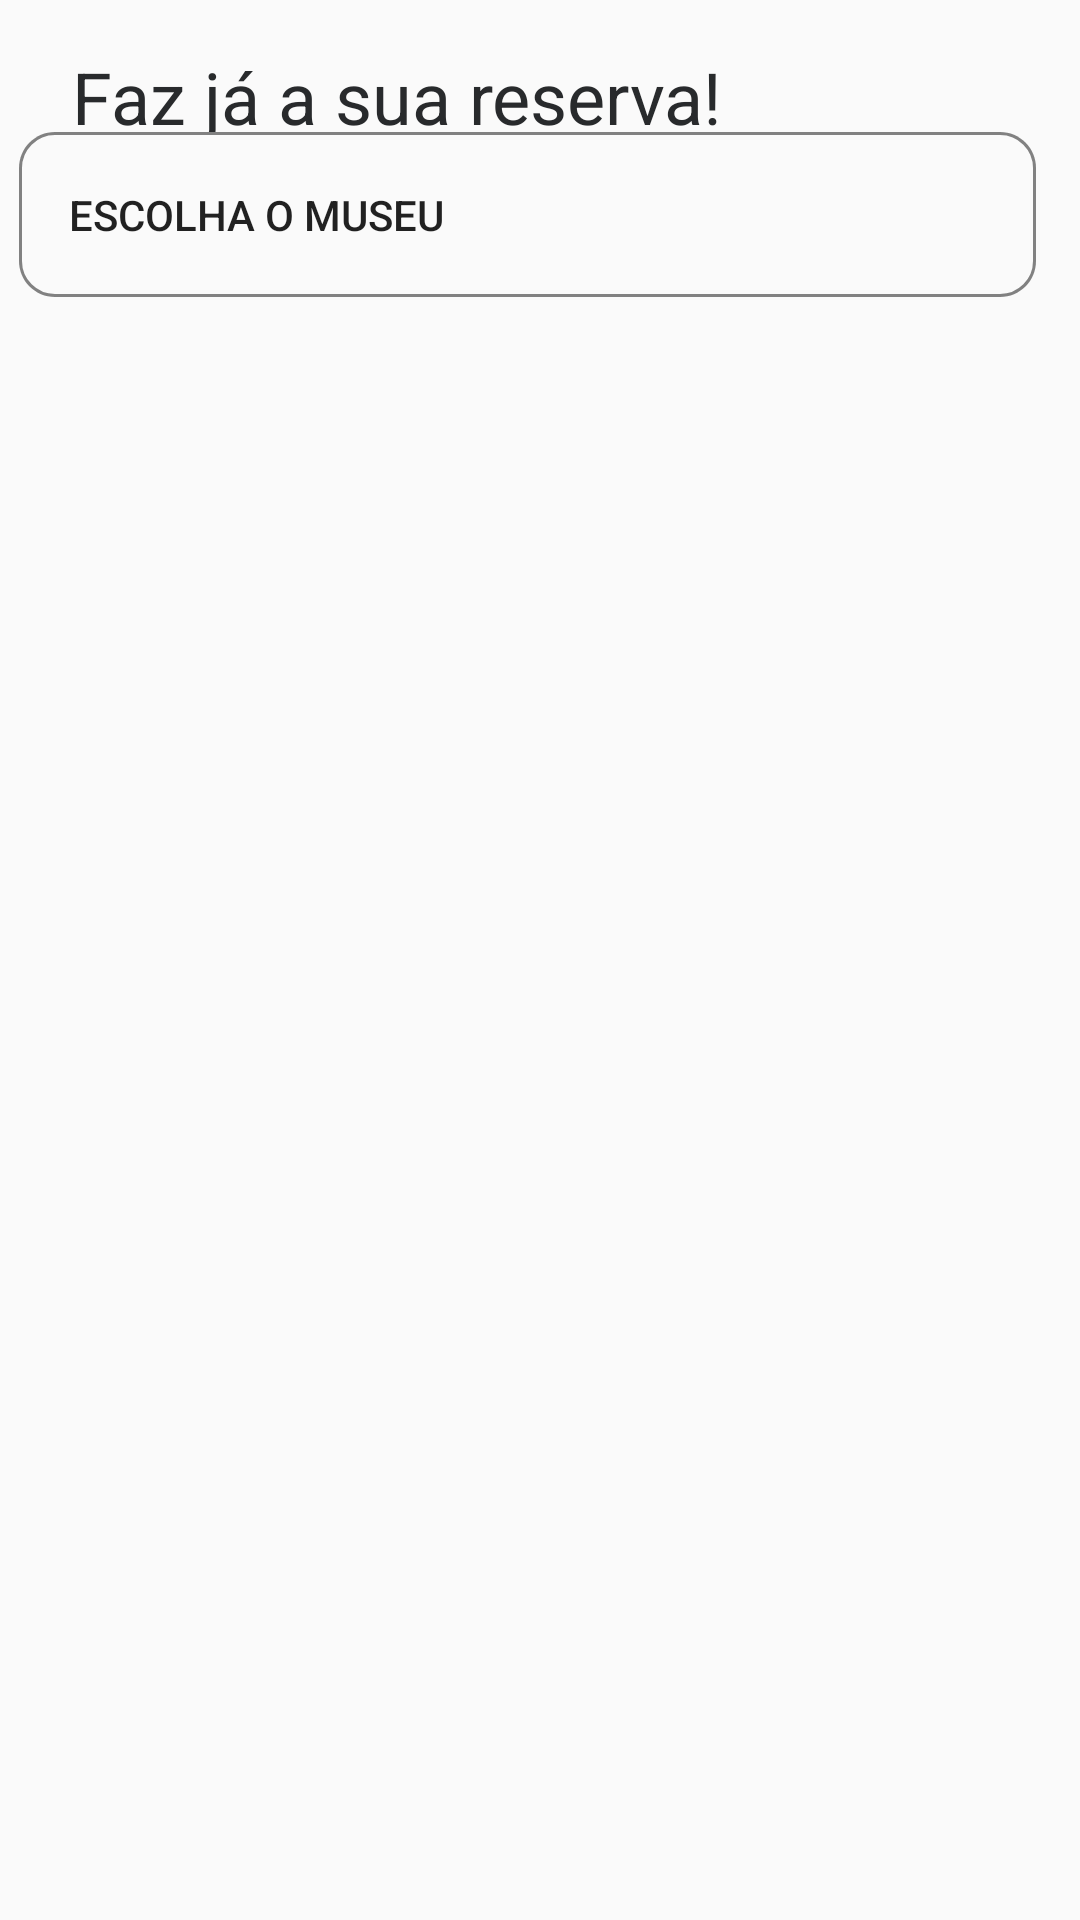

This screen was rendered from an Android layout file. Write that file and the resources it references.
<!-- AndroidManifest.xml: application theme AppTheme -->
<!-- res/layout/activity_chosemuseum.xml -->
<?xml version="1.0" encoding="utf-8"?>
<androidx.constraintlayout.widget.ConstraintLayout xmlns:android="http://schemas.android.com/apk/res/android"
    xmlns:app="http://schemas.android.com/apk/res-auto"
    xmlns:tools="http://schemas.android.com/tools"
    android:layout_width="match_parent"
    android:layout_height="match_parent"
    tools:context=".ChoseMuseum">

    <Button
        android:id="@+id/menu_button"
        android:layout_width="339dp"
        android:layout_height="55dp"
        android:background="@drawable/rectangle_text"
        android:text="     Escolha o Museu"
        android:textAlignment="textStart"
        app:layout_constraintEnd_toEndOf="parent"
        app:layout_constraintHorizontal_bias="0.296"
        app:layout_constraintStart_toStartOf="parent"
        app:layout_constraintTop_toBottomOf="@+id/home_title"
        app:layout_goneMarginLeft="10dp" />

    <TextView
        android:id="@+id/home_title"
        android:layout_width="241dp"
        android:layout_height="28dp"
        android:layout_alignParentLeft="true"
        android:layout_alignParentTop="true"
        android:layout_marginStart="24dp"
        android:layout_marginTop="16dp"
        android:gravity="top"
        android:lineSpacingExtra="-2sp"
        android:text="@string/home_title"
        android:textAppearance="@style/home_title"
        app:layout_constraintStart_toStartOf="parent"
        app:layout_constraintTop_toTopOf="parent" />

    <ListView
        android:id="@+id/ListViewBooking"
        android:layout_width="0dp"
        android:layout_height="556dp"
        app:layout_constraintEnd_toEndOf="parent"
        app:layout_constraintStart_toStartOf="parent"
        app:layout_constraintTop_toBottomOf="@+id/menu_button" />
</androidx.constraintlayout.widget.ConstraintLayout>
<!-- resources referenced by this layout -->
<resources>
  <!-- drawable rectangle_text (drawable) -->
  <vector
      xmlns:android="http://schemas.android.com/apk/res/android"
      xmlns:aapt="http://schemas.android.com/aapt"
      android:width="339dp"
      android:height="55dp"
      android:viewportWidth="339"
      android:viewportHeight="55"
      >
  
      <group>
  
          <clip-path
              android:pathData="M12 0H327C333.627 0 339 5.37258 339 12V43C339 49.6274 333.627 55 327 55H12C5.37258 55 0 49.6274 0 43V12C0 5.37258 5.37258 0 12 0Z"
              />
  
          <path
              android:pathData="M12 0H327C333.627 0 339 5.37258 339 12V43C339 49.6274 333.627 55 327 55H12C5.37258 55 0 49.6274 0 43V12C0 5.37258 5.37258 0 12 0Z"
              android:strokeWidth="2"
              android:strokeColor="#818181"
              />
  
      </group>
  
  </vector>
  <string name="home_title">Faz já a sua reserva!</string>
  <style name="home_title">
  
          <item name="android:textSize">
              24sp
          </item>
  
          <item name="android:textColor">
              #282A2C
          </item>
  
      </style>
  <style name="AppTheme" parent="Theme.AppCompat.Light.NoActionBar">
          <item name="colorPrimary">@color/purple_500</item>
          <item name="colorPrimaryVariant">@color/purple_700</item>
          <item name="colorOnPrimary">@color/white</item>
          
          <item name="colorSecondary">@color/teal_200</item>
          <item name="colorSecondaryVariant">@color/teal_700</item>
          <item name="colorOnSecondary">@color/black</item>
      </style>
  <color name="purple_500">#FF6200EE</color>
  <color name="purple_700">#FF3700B3</color>
  <color name="white">#FFFFFFFF</color>
  <color name="teal_200">#FF03DAC5</color>
  <color name="teal_700">#FF018786</color>
  <color name="black">#FF000000</color>
</resources>
